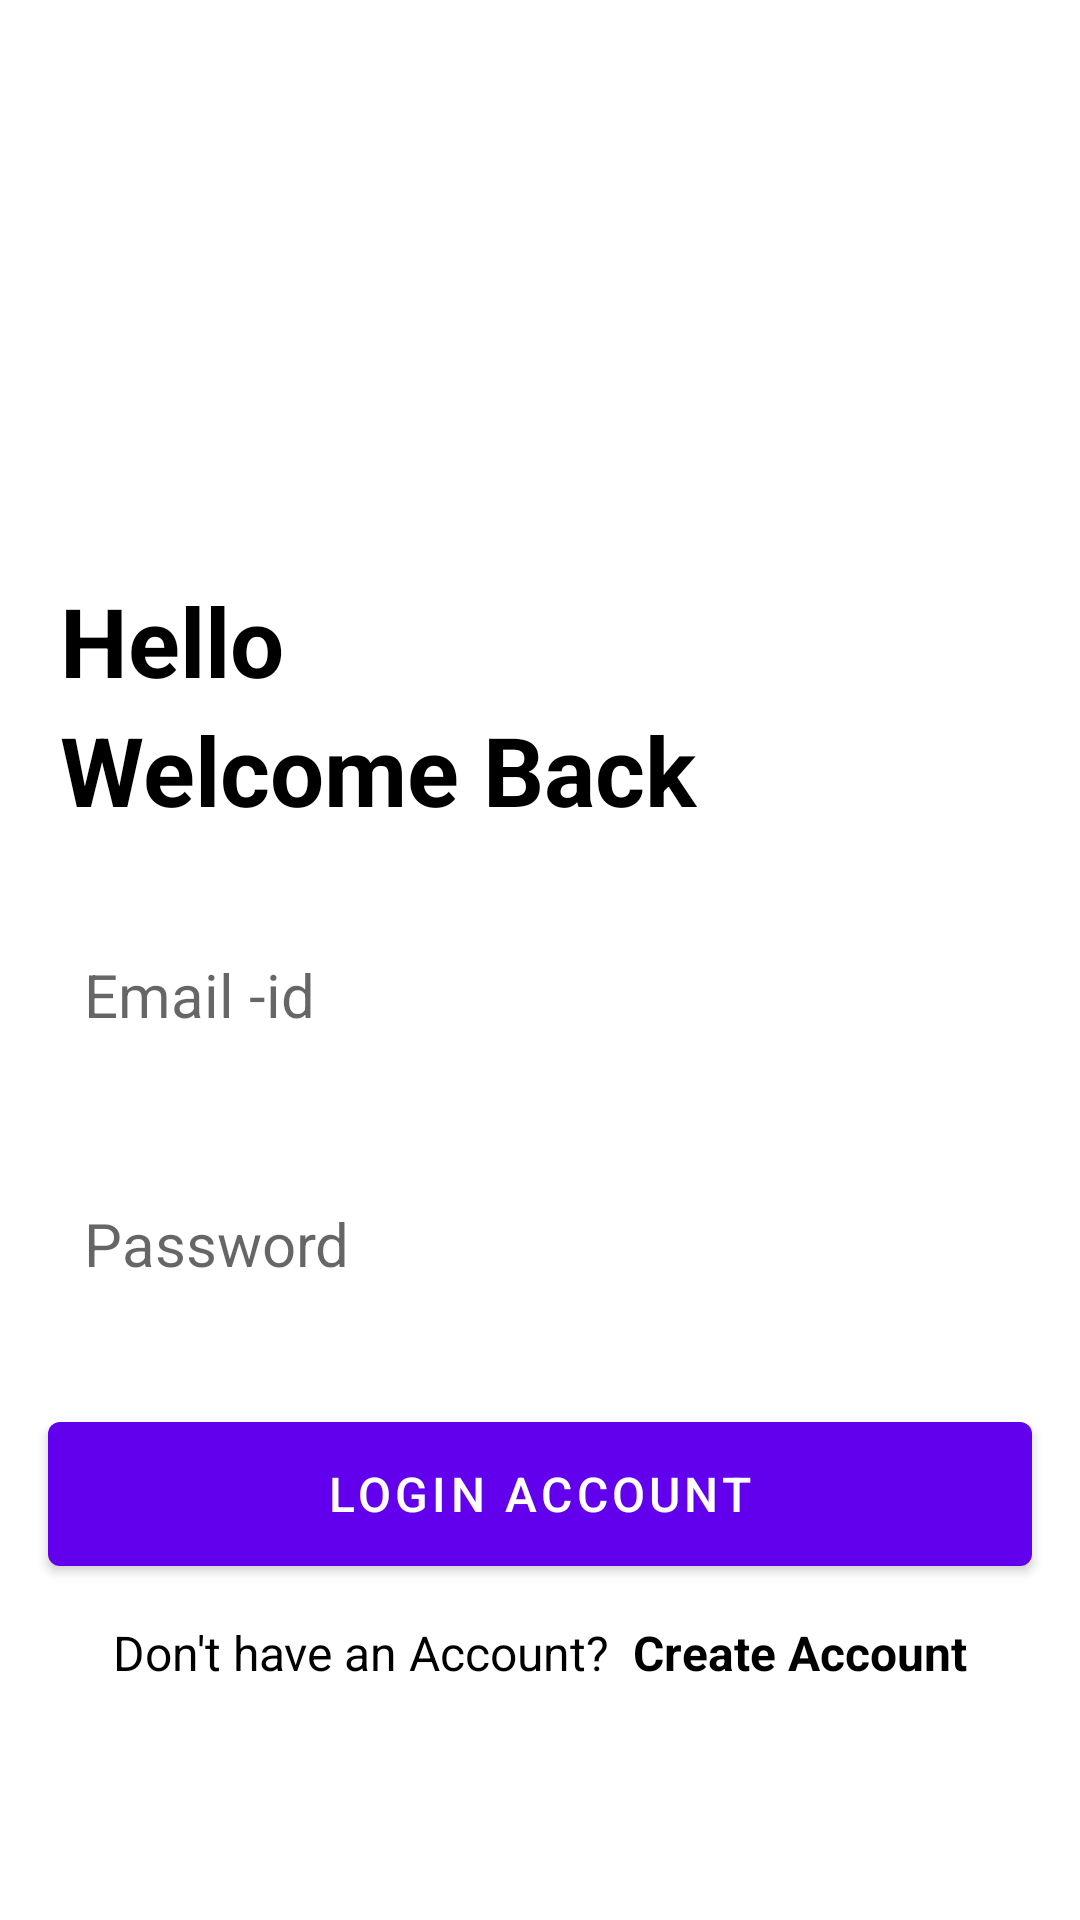

Produce the Android XML layout that renders to this screen, including the resource entries it uses.
<!-- AndroidManifest.xml: application theme Theme.RRS -->
<!-- res/layout/activity_login.xml -->
<?xml version="1.0" encoding="utf-8"?>

<RelativeLayout xmlns:android="http://schemas.android.com/apk/res/android"
    xmlns:app="http://schemas.android.com/apk/res-auto"
    xmlns:tools="http://schemas.android.com/tools"
    android:layout_width="match_parent"
    android:layout_height="match_parent"
    android:layout_marginVertical="32dp"
    tools:context=".LoginActivity">


    <ImageView
        android:id="@+id/login_icon"
        android:layout_width="128dp"
        android:layout_height="128dp"
        android:layout_centerHorizontal="true"
        android:layout_marginVertical="32dp"

        app:srcCompat="@drawable/profile" />
    <LinearLayout
        android:layout_width="match_parent"
        android:layout_height="wrap_content"
        android:layout_below="@+id/login_icon"
        android:id="@+id/hello"
        android:orientation="vertical">
        <TextView
            android:layout_width="match_parent"
            android:layout_height="wrap_content"
            android:text="Hello"
            android:layout_marginLeft="20dp"
            android:textStyle="bold"
            android:textSize="32sp"
            android:textColor="@color/black"
            />
        <TextView
            android:layout_width="match_parent"
            android:layout_height="wrap_content"
            android:text="Welcome Back"
            android:textStyle="bold"
            android:layout_marginLeft="20dp"
            android:textSize="32sp"
            android:textColor="@color/black"
            />


    </LinearLayout>

    <LinearLayout
        android:layout_width="match_parent"
        android:layout_height="wrap_content"
        android:layout_below="@id/hello"
        android:layout_marginTop="12dp"
        android:id="@+id/form_layout"
        android:orientation="vertical">

        <EditText
            android:layout_width="match_parent"
            android:layout_height="wrap_content"
            android:hint="Email -id"
            android:textSize="20sp"
            android:id="@+id/email_edit_text"
            android:inputType="textEmailAddress"
            android:background="@drawable/rounded_corner"
            android:padding="16dp"
            android:layout_margin="12dp"
            android:layout_marginTop="12dp"
            />
        <EditText
            android:layout_width="match_parent"
            android:layout_height="wrap_content"
            android:hint="Password"
            android:textSize="20sp"
            android:id="@+id/password_edit_text"
            android:inputType="textPassword"
            android:background="@drawable/rounded_corner"
            android:padding="16dp"
            android:layout_margin="12dp"
            android:layout_marginTop="12dp"
            />

        <com.google.android.material.button.MaterialButton
            android:layout_width="match_parent"
            android:layout_height="60dp"
            android:text="Login Account"
            android:padding="12dp"

            android:layout_marginHorizontal="16dp"
            android:layout_marginTop="12dp"
            android:textSize="16sp"

            android:id="@+id/login_button"/>
        <ProgressBar
            android:layout_width="24dp"
            android:layout_height="64dp"
            android:id="@+id/progress_bar"
            android:visibility="gone"
            android:layout_gravity="center"/>

    </LinearLayout>

    <LinearLayout
        android:layout_width="match_parent"
        android:layout_height="wrap_content"
        android:layout_below="@id/form_layout"
        android:gravity="center"
        android:layout_marginTop="12dp"
        android:orientation="horizontal"
        >
        <TextView
            android:layout_width="wrap_content"
            android:layout_height="wrap_content"
            android:text="Don't have an Account?  "
            android:textColor="@color/black"
            android:textSize="16dp"/>
        <TextView
            android:layout_width="wrap_content"
            android:layout_height="wrap_content"
            android:text="Create Account"
            android:id="@+id/create_account_text_view_btn"
            android:textStyle="bold"
            android:textColor="@color/black"
            android:textSize="16dp"/>

    </LinearLayout>


</RelativeLayout>
<!-- resources referenced by this layout -->
<resources>
  <color name="black">#FF000000</color>
  <style name="Theme.RRS" parent="Theme.MaterialComponents.DayNight.NoActionBar">
          
          <item name="colorPrimary">@color/purple_500</item>
          <item name="colorPrimaryVariant">@color/purple_700</item>
          <item name="colorOnPrimary">@color/white</item>
          
          <item name="colorSecondary">@color/teal_200</item>
          <item name="colorSecondaryVariant">@color/teal_700</item>
          <item name="colorOnSecondary">@color/black</item>
          
          <item name="android:statusBarColor" tools:targetApi="l">?attr/colorPrimaryVariant</item>
          
      </style>
  <color name="purple_500">#FF6200EE</color>
  <color name="purple_700">#FF3700B3</color>
  <color name="white">#FFFFFF</color>
  <color name="teal_200">#FF03DAC5</color>
  <color name="teal_700">#FF018786</color>
</resources>
